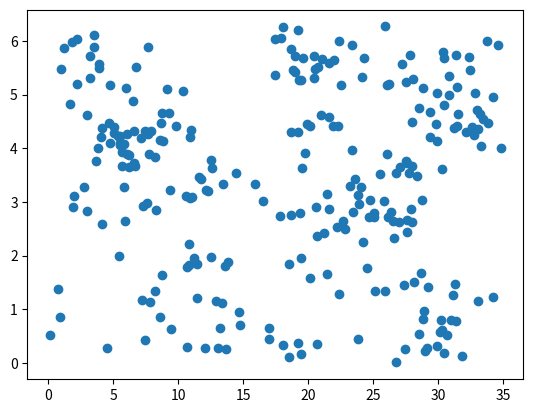

Write Python code to recreate this figure.
#!/usr/bin/env python3
# -*- coding: utf-8 -*-
"""
Created on Thu Mar 15 08:57:54 2018

[redacted]
"""

#from mpl_toolkits.mplot3d import Axes3D
import matplotlib.pyplot as plt
#from matplotlib import cm
#from matplotlib.ticker import LinearLocator, FormatStrFormatter
import numpy as np


def sorting(X):
    indices = np.argsort(X[0,:])
    return X[:,indices]
    

def HawkesIntensity(time, space, history, a, b, mu, cube_width):
    IndInTemp = ((time - history[0,:]) < b[0]/2) & ((time - history[0,:]) > 0)
    IndDecTemp = ((time - history[0,:]) >= b[0]/2) & ((time - history[0,:]) < b[0])
    
    temporalHist = 2*a[0]/b[0] * (time - history[0,:])*IndInTemp + ((-(2*a[0])/b[0])* (time - history[0,:]) + 2*a[0] )*IndDecTemp
 #   temporal = np.sum(temporalHist)
    
    mod1 = np.array((space - history[1,:])%cube_width)
    mod2 = np.array((space - history[1,:])%cube_width)
    mod2[(space - history[1,:]) < 0] = mod2[(space - history[1,:]) < 0] - cube_width
    IndDecSpat = (mod1 < b[1]/2) & (mod1 > 0)
    IndInSpat_pos = (mod2 >= -b[1]/2) & (mod2 < 0)
    IndInSpat_neg = (mod2 - cube_width > -b[1]/2) & (mod2 - cube_width < 0)


    spatialHist = (2*a[1]/b[1] * (mod2-cube_width) + a[1]) * IndInSpat_neg+(2*a[1]/b[1] * (mod2) + a[1]) * IndInSpat_pos+ (a[1] + (-(2*a[1])/b[1])* mod1)*IndDecSpat
#    spatial = np.sum(spatialHist)
    return mu + np.multiply(spatialHist,temporalHist).sum()

#np.sum(np.sqrt(np.abs(np.multiply(spatialHist,temporalHist)-1)))

# -------------- Script
    
# -------------- parameters with values
dimension = 3    


a = np.array([1, 1]) # a[1] temporal kernel height; a[2] spatial kernel height
b = np.array([2, 1]) # b[1] temporal kernel width; b[2] spatial kernel width
mu = 0.5


tmax, cube_width, cube_height = np.array([35, 2*np.pi, 200])
space_steps, time_steps = np.array([101, 101]) 


#---------------- dummy parameters
history = np.array([[0],[0]])


# --------------- Generate uniform distributed points in cube tmax*cube_width*cube_height

#np.random.seed(42)
l = cube_width * cube_height * tmax 
amount = np.random.poisson(l)
print(l)
cube = np.multiply(np.random.rand(dimension, amount), np.transpose(np.array([[tmax, cube_width, cube_height]])
))

cube = sorting(cube)
# ------------- accept and reject points in cube according to intensity function
for time, space in cube[0:2,:].T:
    if HawkesIntensity(time, space, history, a, b, mu, cube_width) >= cube[-1,cube[0,:] == time] :#adjust args for intensity
        
        history = np.append(history,np.array([[time],[space]]), axis = 1 )
           
        
        
del cube

# ------------- plotting time

time_boundry = np.append(np.linspace(0,tmax,time_steps), history[0,:], axis = 0)
space_boundry = np.append(np.linspace(0,cube_width,space_steps), history[-1,:], axis = 0)


for boundry in [time_boundry, space_boundry]: 
    boundry.sort()    
    
print(len(history[1,:]))


plt.scatter(history[0,1:],history[-1,1:])
plt.show()  

# =============================================================================
# Z = np.empty([len(time_boundry),len(space_boundry)])
# 
# for i in range(len(time_boundry)):
#     for j in range(len(space_boundry)):
#         Z[i,j] = HawkesIntensity(time_boundry[i],space_boundry[j],history, a, b, mu, cube_width)
# 
# time, space = np.meshgrid(time_boundry,space_boundry)
# # Plot the surface.
# fig = plt.figure()
# ax = fig.gca(projection='3d')
# 
# surf = ax.plot_surface(time, space, Z, cmap=cm.coolwarm,
#                        linewidth=0, antialiased=False)
# ax.set_xlabel('time')
# ax.set_ylabel('space')
# 
# plt.show()
# 
# 
# =============================================================================

#fig = plt.figure()
#ax = fig.gca(projection='3d')

#Z = HawkesIntensity(time, space, history, a, b, mu, cube_width)



#surf = ax.plot_surface(time, space, Z, cmap=cm.coolwarm,
                     #  linewidth=0, antialiased=False)
#plt.show()
 